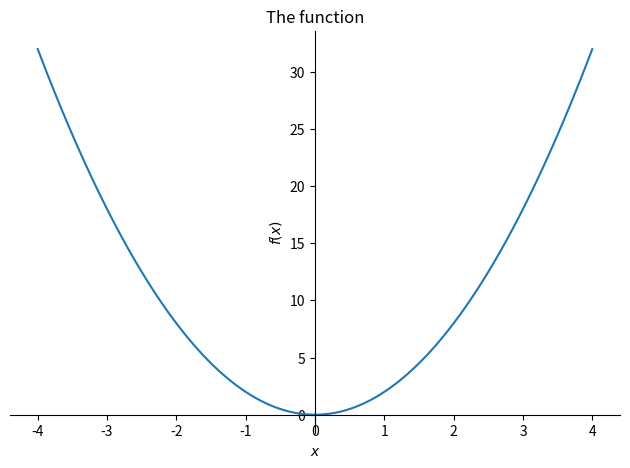
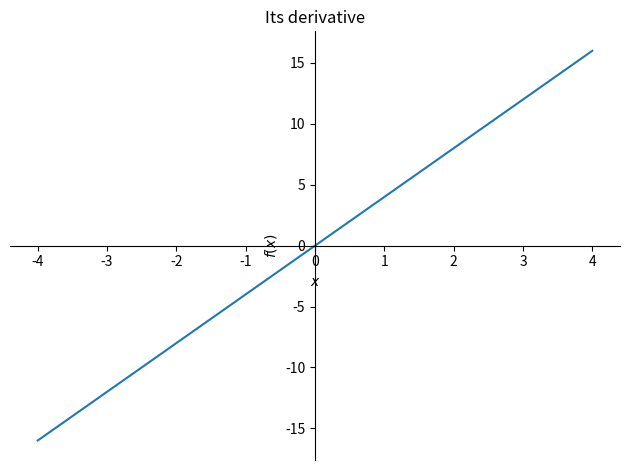
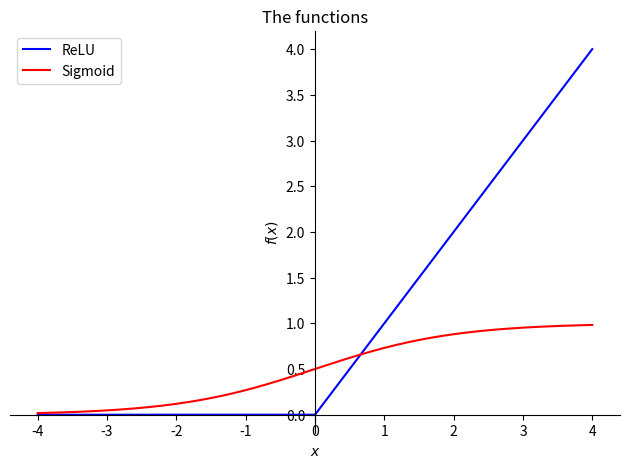
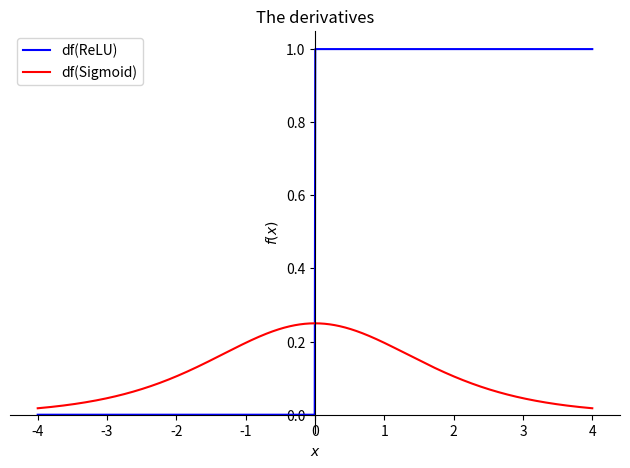

Write the Python code that produced these figures, in order.
import numpy as np
import matplotlib.pyplot as plt

# sympy = symbolic math in Python
import sympy as sym
import sympy.plotting.plot as symplot

# create symbolic variables in sympy
x = sym.symbols('x')

# create a function
fx = 2*x**2

# compute its derivative
df = sym.diff(fx,x)

# print them
print(fx)
print(df)

# plot them
symplot(fx,(x,-4,4),title='The function')
plt.show()

symplot(df,(x,-4,4),title='Its derivative')
plt.show()


# repeat with relu and sigmoid

# create symbolic functions
relu = sym.Max(0,x)
sigmoid = 1 / (1+sym.exp(-x))

# graph the functions
p = symplot(relu,(x,-4,4),label='ReLU',show=False,line_color='blue')
p.extend( symplot(sigmoid,(x,-4,4),label='Sigmoid',show=False,line_color='red') )
p.legend = True
p.title = 'The functions'
p.show()


# graph their derivatives
p = symplot(sym.diff(relu),(x,-4,4),label='df(ReLU)',show=False,line_color='blue')
p.extend( symplot(sym.diff(sigmoid),(x,-4,4),label='df(Sigmoid)',show=False,line_color='red') )
p.legend = True
p.title = 'The derivatives'
p.show()
